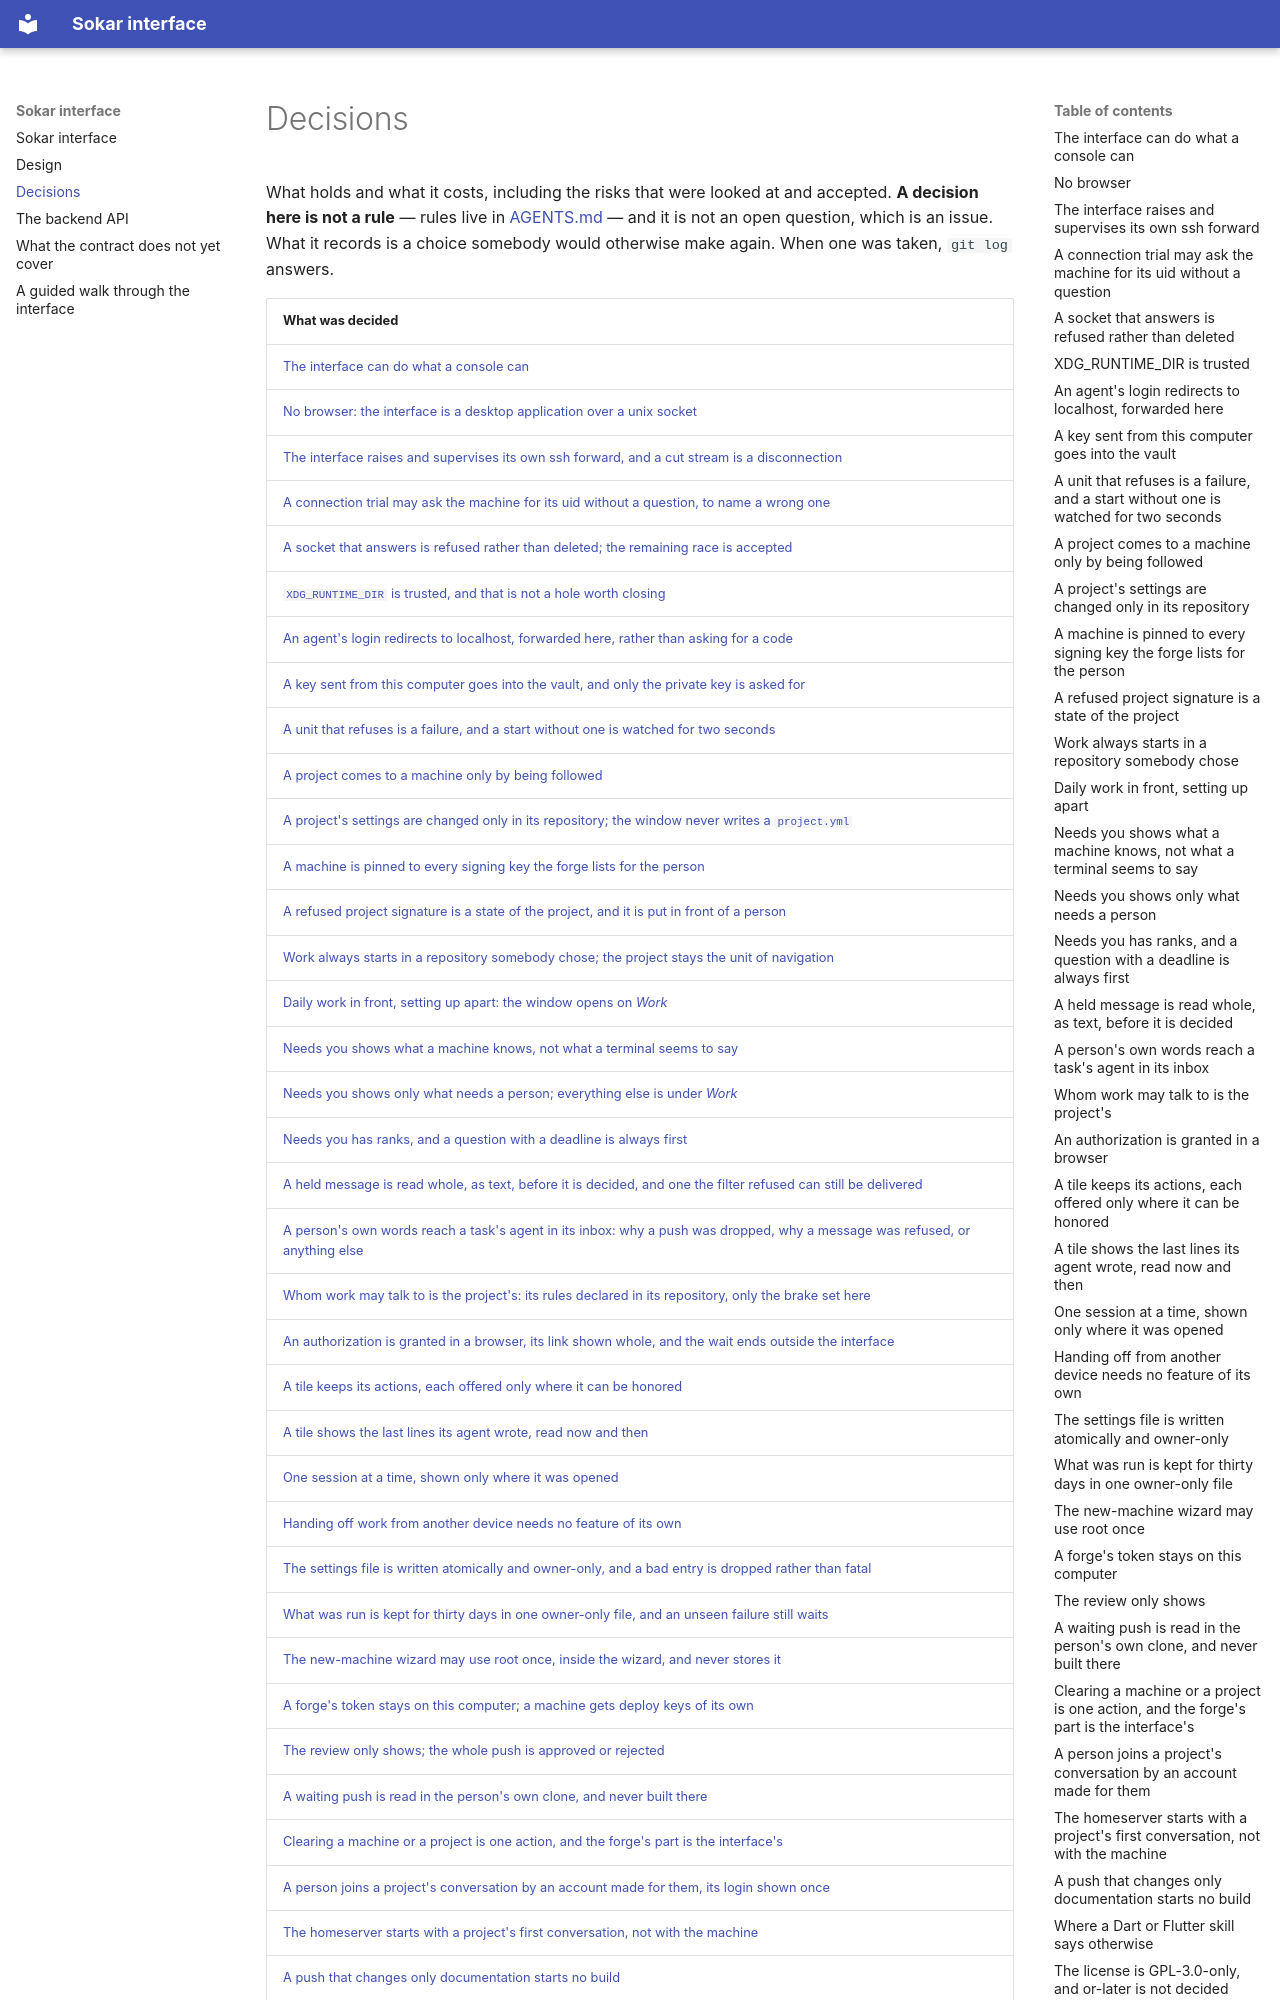

repository: sokar-ai/sokar-frontend · page: decisions/index.html · generator: mkdocs

# Decisions

What holds and what it costs, including the risks that were looked at and accepted. **A decision
here is not a rule** — rules live in [AGENTS.md](https://github.com/sokar-ai/sokar-frontend/blob/main/AGENTS.md) — and it is not an open question,
which is an issue. What it records is a choice somebody would otherwise make again. When one was
taken, `git log` answers.
